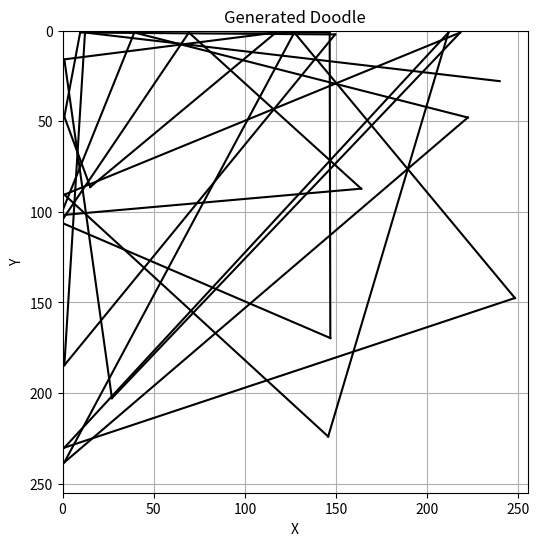

This figure's Python source:
import matplotlib.pyplot as plt
import numpy as np

def softmax(values):
    exp_values = np.exp(values - np.max(values))  # Subtract max for numerical stability
    return exp_values / np.sum(exp_values)

def plot_drawing(data, output_file="drawing_plot.png"):

    x_prev, y_prev = None, None  
    plt.figure(figsize=(6, 6))
    plt.axis([0, 255, 0, 255])
    plt.gca().invert_yaxis() 

    for point in data:
        x, y, on_paper, termination = point

        softmax_values = softmax([on_paper, termination])
        print(on_paper)
        on_paper_prob = softmax_values[0]
        termination_prob = softmax_values[1]

        if on_paper_prob > 0.0: 
            if x_prev is not None and y_prev is not None:
                plt.plot([x_prev, x], [y_prev, y], color="black")  # Draw a line

        if termination_prob < 0.0:
            break

        x_prev, y_prev = x, y


    plt.title("Generated Doodle")
    plt.xlabel("X")
    plt.ylabel("Y")
    plt.grid(True)

    # Save the figure to a file
    plt.savefig(output_file, dpi=300, bbox_inches='tight')
    print(f"Plot saved as {output_file}")
    plt.close() 


# data = [[33.19672107696533, 218.24176043272018, -0.8204028010368347, -0.7529687285423279], [3.5357558727264404, 183.84706623852253, 0.7373279333114624, -0.7748672366142273], [124.7210746910423, 48.108716905117035, -0.8927876353263855, -0.8651196360588074], [110.46665590256453, 98.24147310107946, 0.22448015213012695, -0.766822338104248], [101.40329673886299, 120.44019685126841, 0.8515060544013977, -0.8299556374549866], [155.27717638760805, 69.44883920252323, 0.2679109573364258, -0.7845658659934998], [136.1643416248262, 67.48266890645027, 0.8566989898681641, -0.7742918133735657], [115.07193088531494, 88.68688009679317, -1.0, -0.8730380535125732], [120.4693161137402, 127.99189141311217, 0.8207942843437195, -0.8262119889259338], [101.14646852016449, 136.12466510385275, 0.8753582835197449, -0.8586341142654419], [158.26416950672865, 114.22434646636248, 0.8229447603225708, -0.8723497986793518], [147.36573681235313, 84.69174787402153, -0.16762052476406097, -0.8941418528556824], [132.65065639279783, 79.82902340590954, -0.21839262545108795, -0.8741228580474854], [153.2132601365447, 96.25944815576077, 0.9088683128356934, -0.8920520544052124], [166.26441411674023, 100.44318705797195, 0.8442657589912415, -0.8734880685806274], [200.10270416736603, 93.29102843999863, 0.8500511050224304, -0.9013375639915466], [206.98560923337936, 103.32326341420412, 0.8573815226554871, -0.8928782343864441], [162.95718558132648, 159.53246735036373, 0.8032117486000061, -0.8395030498504639], [156.09300021082163, 204.5262672007084, 0.8465934991836548, -0.1583372801542282], [30.71044608950615, 99.55941718071699, 0.3395181894302368, -0.4986545741558075], [16.197641640901566, 37.05631837248802, 0.2329060286283493, -0.5966725945472717], [14.073464423418045, 26.556303799152374, 0.5115069150924683, -0.5772231817245483], [24.168131947517395, 15.443230122327805, 0.4678264856338501, -0.591749906539917], [5.891295075416565, 28.113711029291153, 0.5075439810752869, -0.6364170908927917], [28.347079306840897, 28.084969371557236, 0.5996002554893494, -0.6989631056785583], [6.935752630233765, 28.199282437562943, 0.6387770175933838, -0.6241894364356995], [34.62487444281578, 8.412976562976837, 0.21280483901500702, -0.7246147394180298], [44.30077403783798, 42.32896864414215, 0.2604268491268158, -0.7893773913383484], [76.03999212384224, 42.33358159661293, 0.556057870388031, -0.7617852091789246], [73.02540868520737, 47.26260110735893, 0.6886929273605347, -0.7649556398391724], [97.35051970928907, 53.65571245551109, 0.644497275352478, -0.7870078086853027], [100.16906406730413, 48.55823278427124, 0.42524370551109314, -0.7805288434028625], [124.11993317306042, 96.08021177351475, 0.7120077610015869, -0.6430525779724121], [142.77509769424796, 42.67026633024216, 0.14760345220565796, -0.625199556350708], [167.38732986152172, 53.52506026625633, 0.7294389605522156, -0.7075307965278625], [126.34765625931323, 92.73853428661823, 0.6561369895935059, -0.7605843544006348], [64.54335182905197, 129.40303798997775, 0.48976951837539673, -0.30277520418167114], [24.37269017100334, 49.116506427526474, 0.46082496643066406, 0.00823196955025196], [8.52063238620758, 55.12320891022682, 0.26962336897850037, -0.06825186312198639], [9.671757817268372, 18.92030194401741, 0.04279081150889397, -0.09017565101385117], [8.420325368642807, 15.212453305721283, 0.08244600147008896, -0.055196117609739304], [10.764259994029999, 17.671232968568802, 0.02543693780899048, 0.018362190574407578], [9.373876601457596, 6.771472245454788, 0.026745818555355072, -0.047949496656656265], [5.806483626365662, 8.19546863436699, 0.010230155661702156, -0.06165149062871933], [7.657691091299057, 4.398431181907654, -0.12233374267816544, -0.08228809386491776], [5.024911165237427, 10.073008686304092, -0.010852077975869179, -0.027709651738405228], [7.908591628074646, 6.30380854010582, 0.03297584503889084, -0.04259300231933594], [3.076299726963043, 5.805655270814896, -0.012030813843011856, -0.07049091905355453], [8.164393901824951, 6.176500171422958, 0.009056603536009789, -0.052246324717998505], [5.058653354644775, 7.600086182355881, 0.020027875900268555, -0.0047928993590176105], [7.2716546058654785, 7.962974309921265, 0.02303464524447918, -0.03739672899246216], [5.602221786975861, 8.390838950872421, -0.018056681379675865, -0.03559279069304466], [7.861390560865402, 7.229218482971191, 0.023161238059401512, -0.04340201988816261], [5.387221723794937, 8.276875466108322, 0.021937236189842224, -0.03687424957752228], [7.11019366979599, 6.8402257561683655, -0.08191091567277908, -0.059565868228673935], [4.757420718669891, 7.447501569986343, 0.010920645669102669, -0.009284867905080318], [7.9335638880729675, 8.475323617458344, -0.011644686572253704, -0.046203333884477615], [5.366178452968597, 5.766912549734116, -0.003529587062075734, -0.018525585532188416], [6.886043697595596, 4.88969162106514, 0.0037842856254428625, -0.034616585820913315], [6.477542817592621, 8.880860656499863, 0.00900083314627409, -0.033021315932273865], [6.302425414323807, 5.8975571393966675, 0.01667255535721779, -0.03794264420866966], [3.64731028676033, 8.524348586797714, -0.058222588151693344, -0.023884959518909454], [5.226862728595734, 3.983318656682968, 0.009688438847661018, -0.024753352627158165], [10.19499734044075, 5.969715267419815, 0.03764183074235916, -0.056404273957014084]]
data = [[239.73072814941406, 27.84111976623535, -0.9995979070663452, 230.37631225585938], [12.322031021118164, 0.9994657039642334, 208.6722412109375, 2.4642207622528076], [0.9996928572654724, 184.638427734375, -0.15480367839336395, 0.9995939135551453], [149.49085998535156, 2.047588348388672, 0.9991946816444397, 115.13711547851562], [9.665715217590332, 0.9996976852416992, 86.158203125, 22.211130142211914], [0.9997919797897339, 47.461875915527344, 48.66405487060547, 0.9998542070388794], [15.213083267211914, 86.24080657958984, 1.000413179397583, 1.5484623908996582], [117.0203628540039, 0.9991615414619446, 0.16019178926944733, 147.54612731933594], [0.999849259853363, 15.805486679077148, 187.88555908203125, 1.0000154972076416], [27.087642669677734, 202.80972290039062, 1.0002251863479614, 48.76532745361328], [218.08692932128906, 0.9998982548713684, 75.46157836914062, 227.11251831054688], [0.999406099319458, 90.4786148071289, 228.5708770751953, 0.9994821548461914], [145.67013549804688, 223.98324584960938, 0.999444305896759, 182.6817626953125], [211.6282501220703, 0.99949711561203, 207.41668701171875, 195.26101684570312], [0.9990322589874268, 230.12014770507812, 173.1173095703125, 0.9991844892501831], [248.07763671875, 147.53407287597656, 0.998986542224884, 254.35841369628906], [127.09947204589844, 0.9990767240524292, 253.7085723876953, 101.0929183959961], [0.9991808533668518, 238.2459716796875, 61.453704833984375, 0.9994721412658691], [222.2607421875, 47.911155700683594, 0.9992184042930603, 208.2094268798828], [39.35700988769531, 0.9999141097068787, 79.13642120361328, 103.60572052001953], [-1.0001789331436157, 101.82093811035156, 96.59516906738281, 0.9989567399024963], [163.76332092285156, 87.16678619384766, -0.9993671774864197, 197.366455078125], [69.30034637451172, 0.9990049004554749, 72.87669372558594, 170.85174560546875], [-1.000073790550232, 105.75251770019531, 177.57362365722656, 0.9998635649681091], [146.85772705078125, 169.6403045654297, 0.9992420673370361, 178.40492248535156], [146.5048065185547, 0.9996330738067627, 207.73294067382812, 122.46027374267578], [0.9995157122612, -0.8888634443283081, -0.8004953861236572, -0.9995357990264893], [-0.9411790370941162, -0.8797743320465088, -0.9995613098144531, -0.9044274091720581], [-0.9362848997116089, -0.9997667670249939, -0.9278189539909363, -0.9331690669059753], [-0.999435544013977, -0.9298252463340759, -0.9232439994812012, -0.9994392395019531], [-0.9442340731620789, -0.9098535180091858, -0.9994693398475647, -0.9332146644592285], [-0.9502681493759155, -0.9997714161872864, -0.9125893712043762, -0.9249767065048218], [-0.9996637105941772, -0.9600564241409302, -0.8926632404327393, -0.9993153214454651], [-0.9468939304351807, -0.9225448369979858, -0.9997684955596924, -0.8988949060440063], [-0.8408340215682983, -0.9996935725212097, -0.9412550330162048, -0.8921312689781189], [-0.9995406270027161, -0.923639178276062, -0.9238823652267456, -0.9997886419296265], [-0.9081968069076538, -0.9190642237663269, -0.9995564818382263, -0.9506633281707764], [-0.944614052772522, -0.999836266040802, -0.9506633281707764, -0.925128698348999], [-0.9997504949569702, -0.9309347867965698, -0.9345217943191528, -0.999657392501831], [-0.9363760948181152, -0.9407990574836731, -0.9996814131736755, -0.9364824891090393], [-0.9342634081840515, -0.999643087387085, -0.9265422224998474, -0.925295889377594], [-0.9997162222862244, -0.9397959113121033, -0.9422429800033569, -0.9996936917304993], [-0.9651481509208679, -0.9185322523117065, -0.9999443292617798, -0.9582781195640564], [-0.9203561544418335, -0.99991375207901, -0.954159140586853, -0.9565150141716003], [-0.9999383091926575, -1.0048636198043823, -0.9842991232872009, -1.0000882148742676], [-0.945328414440155, -0.9644337892532349, -0.999870240688324, -0.9545087218284607], [-0.9611507654190063, -0.9998630285263062, -0.9539007544517517, -0.9610595703125], [-1.0000495910644531, -0.9301292300224304, -0.9468635320663452, -0.9998829364776611]]

plot_drawing(data, output_file="drawing_output.png")
